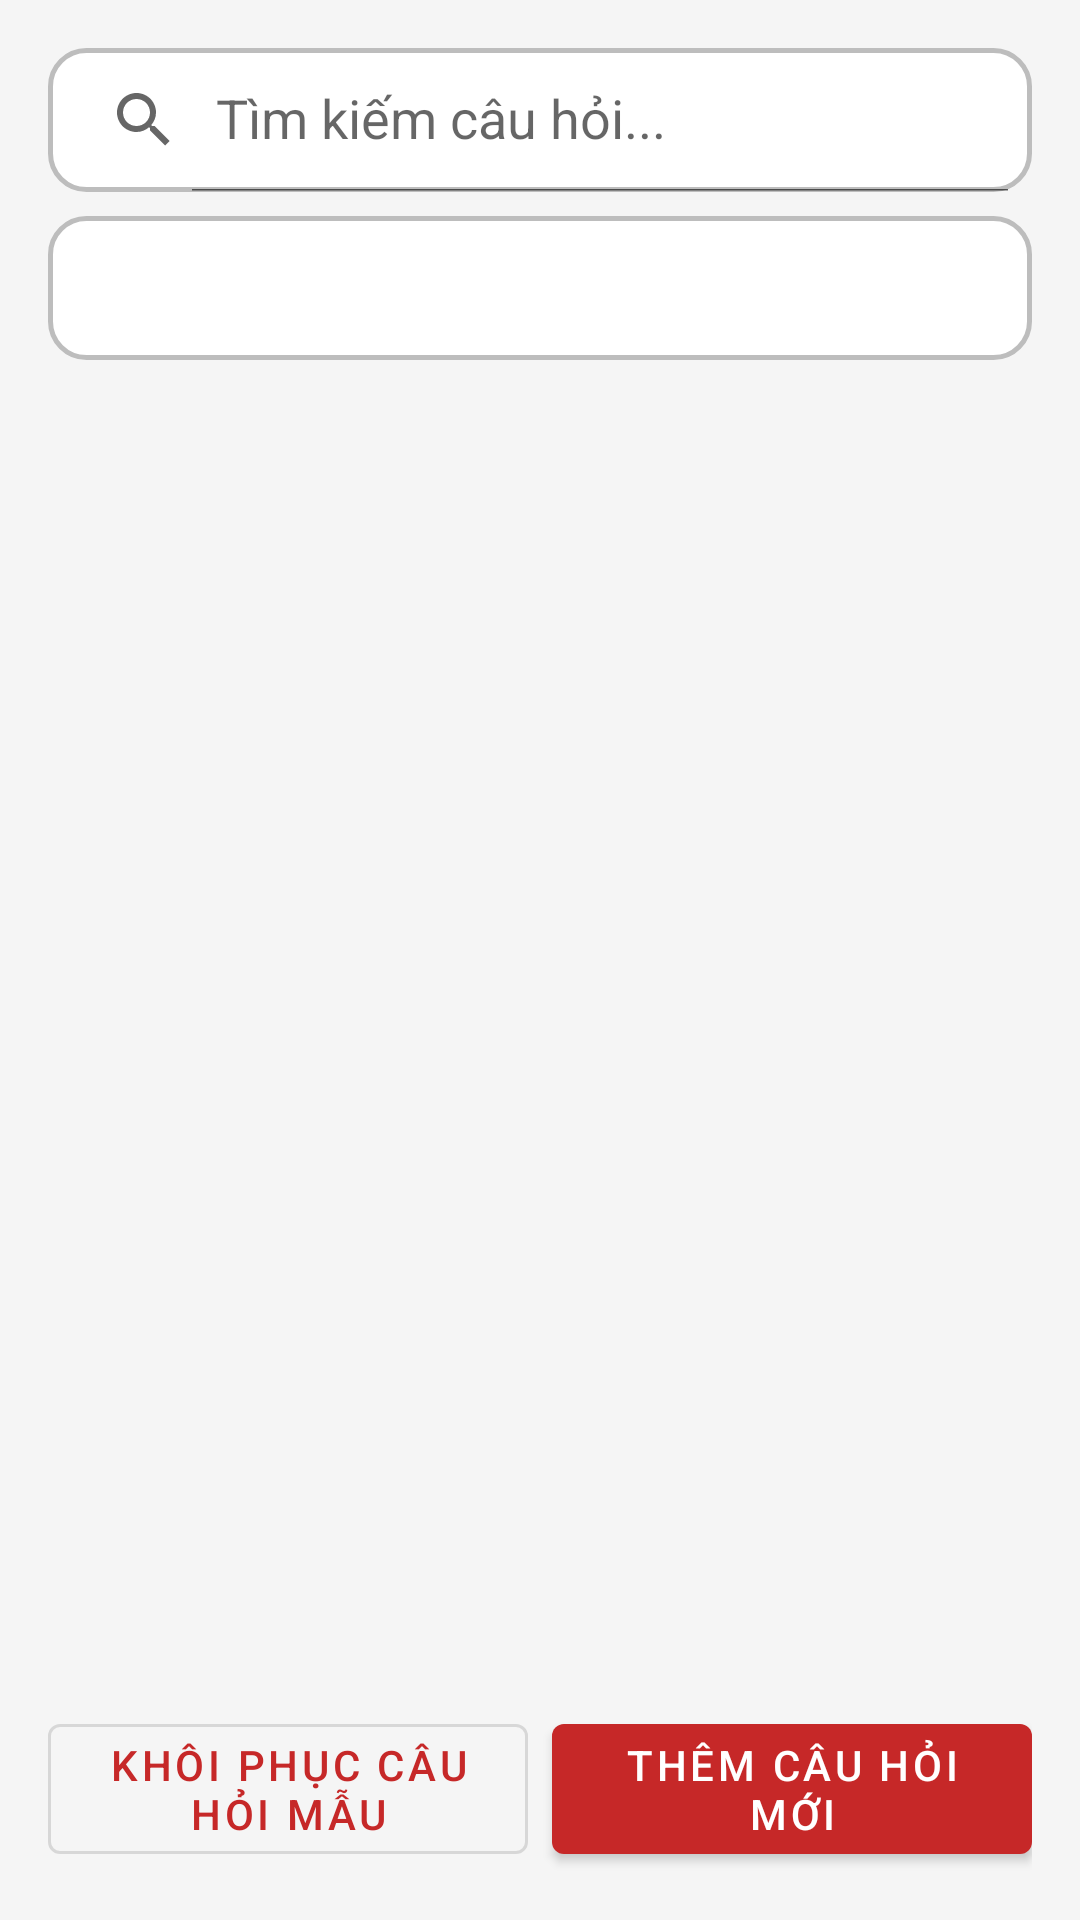

Produce the Android XML layout that renders to this screen, including the resource entries it uses.
<!-- AndroidManifest.xml: application theme Theme.QuizApp -->
<!-- res/layout/activity_question_list.xml -->
<?xml version="1.0" encoding="utf-8"?>
<LinearLayout xmlns:android="http://schemas.android.com/apk/res/android"
    xmlns:app="http://schemas.android.com/apk/res-auto"
    android:layout_width="match_parent"
    android:layout_height="match_parent"
    android:background="@color/background"
    android:orientation="vertical"
    android:padding="16dp">

    
    <androidx.appcompat.widget.SearchView
        android:id="@+id/searchView"
        android:layout_width="match_parent"
        android:layout_height="wrap_content"
        android:layout_marginBottom="8dp"
        android:background="@drawable/bg_option_default"
        app:iconifiedByDefault="false"
        app:queryHint="@string/search_hint" />

    <Spinner
        android:id="@+id/spnCategoryFilter"
        android:layout_width="match_parent"
        android:layout_height="48dp"
        android:layout_marginBottom="12dp"
        android:background="@drawable/bg_option_default" />

    
    <androidx.recyclerview.widget.RecyclerView
        android:id="@+id/rvQuestions"
        android:layout_width="match_parent"
        android:layout_height="0dp"
        android:layout_weight="1" />

    
    <TextView
        android:id="@+id/tvEmpty"
        android:layout_width="match_parent"
        android:layout_height="0dp"
        android:layout_weight="1"
        android:gravity="center"
        android:text="@string/empty_question_bank"
        android:textColor="@color/text_secondary"
        android:textSize="16sp"
        android:visibility="gone" />

    
    <LinearLayout
        android:layout_width="match_parent"
        android:layout_height="wrap_content"
        android:layout_marginTop="8dp"
        android:orientation="horizontal">

        <com.google.android.material.button.MaterialButton
            android:id="@+id/btnRestoreSample"
            style="@style/Widget.MaterialComponents.Button.OutlinedButton"
            android:layout_width="0dp"
            android:layout_height="wrap_content"
            android:layout_weight="1"
            android:text="@string/btn_restore_sample" />

        <Space
            android:layout_width="8dp"
            android:layout_height="wrap_content" />

        <com.google.android.material.button.MaterialButton
            android:id="@+id/btnAddQuestion"
            android:layout_width="0dp"
            android:layout_height="wrap_content"
            android:layout_weight="1"
            android:text="@string/btn_add_question" />
    </LinearLayout>

</LinearLayout>
<!-- resources referenced by this layout -->
<resources>
  <color name="background">#F5F5F5</color>
  <color name="text_secondary">#757575</color>
  <!-- drawable bg_option_default (drawable) -->
  <?xml version="1.0" encoding="utf-8"?>
  <shape xmlns:android="http://schemas.android.com/apk/res/android"
      android:shape="rectangle">
      <solid android:color="@color/answer_default_bg" />
      <stroke
          android:width="1.5dp"
          android:color="@color/answer_default_stroke" />
      <corners android:radius="12dp" />
  </shape>
  <string name="btn_add_question">Thêm câu hỏi mới</string>
  <string name="btn_restore_sample">Khôi phục câu hỏi mẫu</string>
  <string name="empty_question_bank">Chưa có câu hỏi nào trong ngân hàng.</string>
  <string name="search_hint">Tìm kiếm câu hỏi...</string>
  <style name="Theme.QuizApp" parent="Theme.MaterialComponents.DayNight.DarkActionBar">
          
          <item name="colorPrimary">@color/primary</item>
          <item name="colorPrimaryVariant">@color/primary_dark</item>
          <item name="colorOnPrimary">@color/text_on_primary</item>
          
          <item name="colorSecondary">@color/accent</item>
          <item name="colorOnSecondary">@color/text_on_primary</item>
          
          <item name="android:statusBarColor">@color/primary_dark</item>
      </style>
  <color name="answer_default_bg">#FFFFFF</color>
  <color name="answer_default_stroke">#BDBDBD</color>
  <color name="primary">#C62828</color>
  <color name="primary_dark">#8E0000</color>
  <color name="text_on_primary">#FFFFFF</color>
  <color name="accent">#1976D2</color>
</resources>
